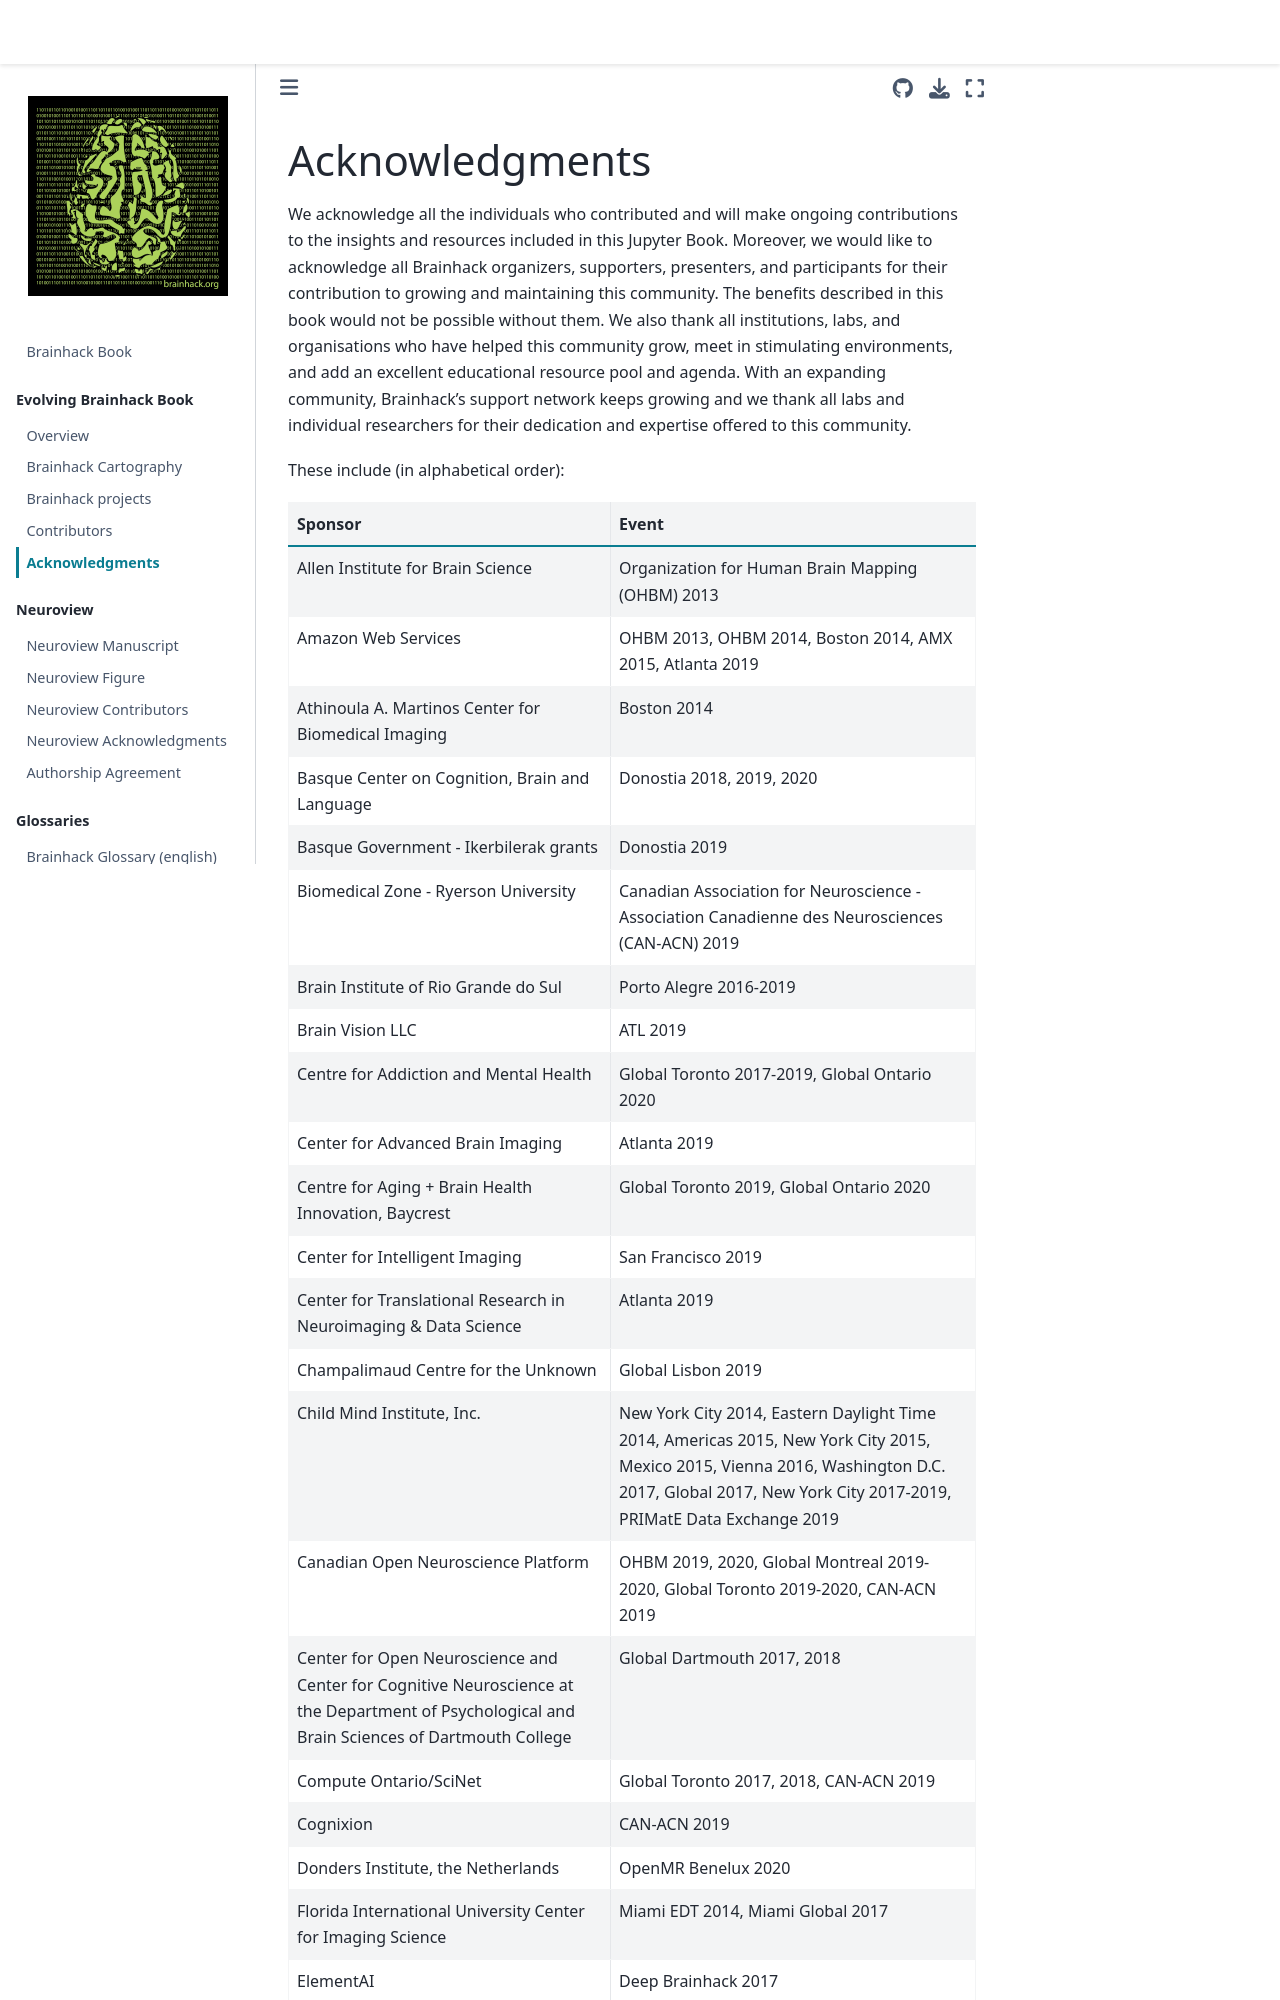

repository: brainhackorg/brainhack_jupyter_book · page: acknowledgments.html · generator: jekyll

# Acknowledgments

We acknowledge all the individuals who contributed and will make ongoing
contributions to the insights and resources included in this Jupyter Book.
Moreover, we would like to acknowledge all Brainhack organizers, supporters,
presenters, and particip
